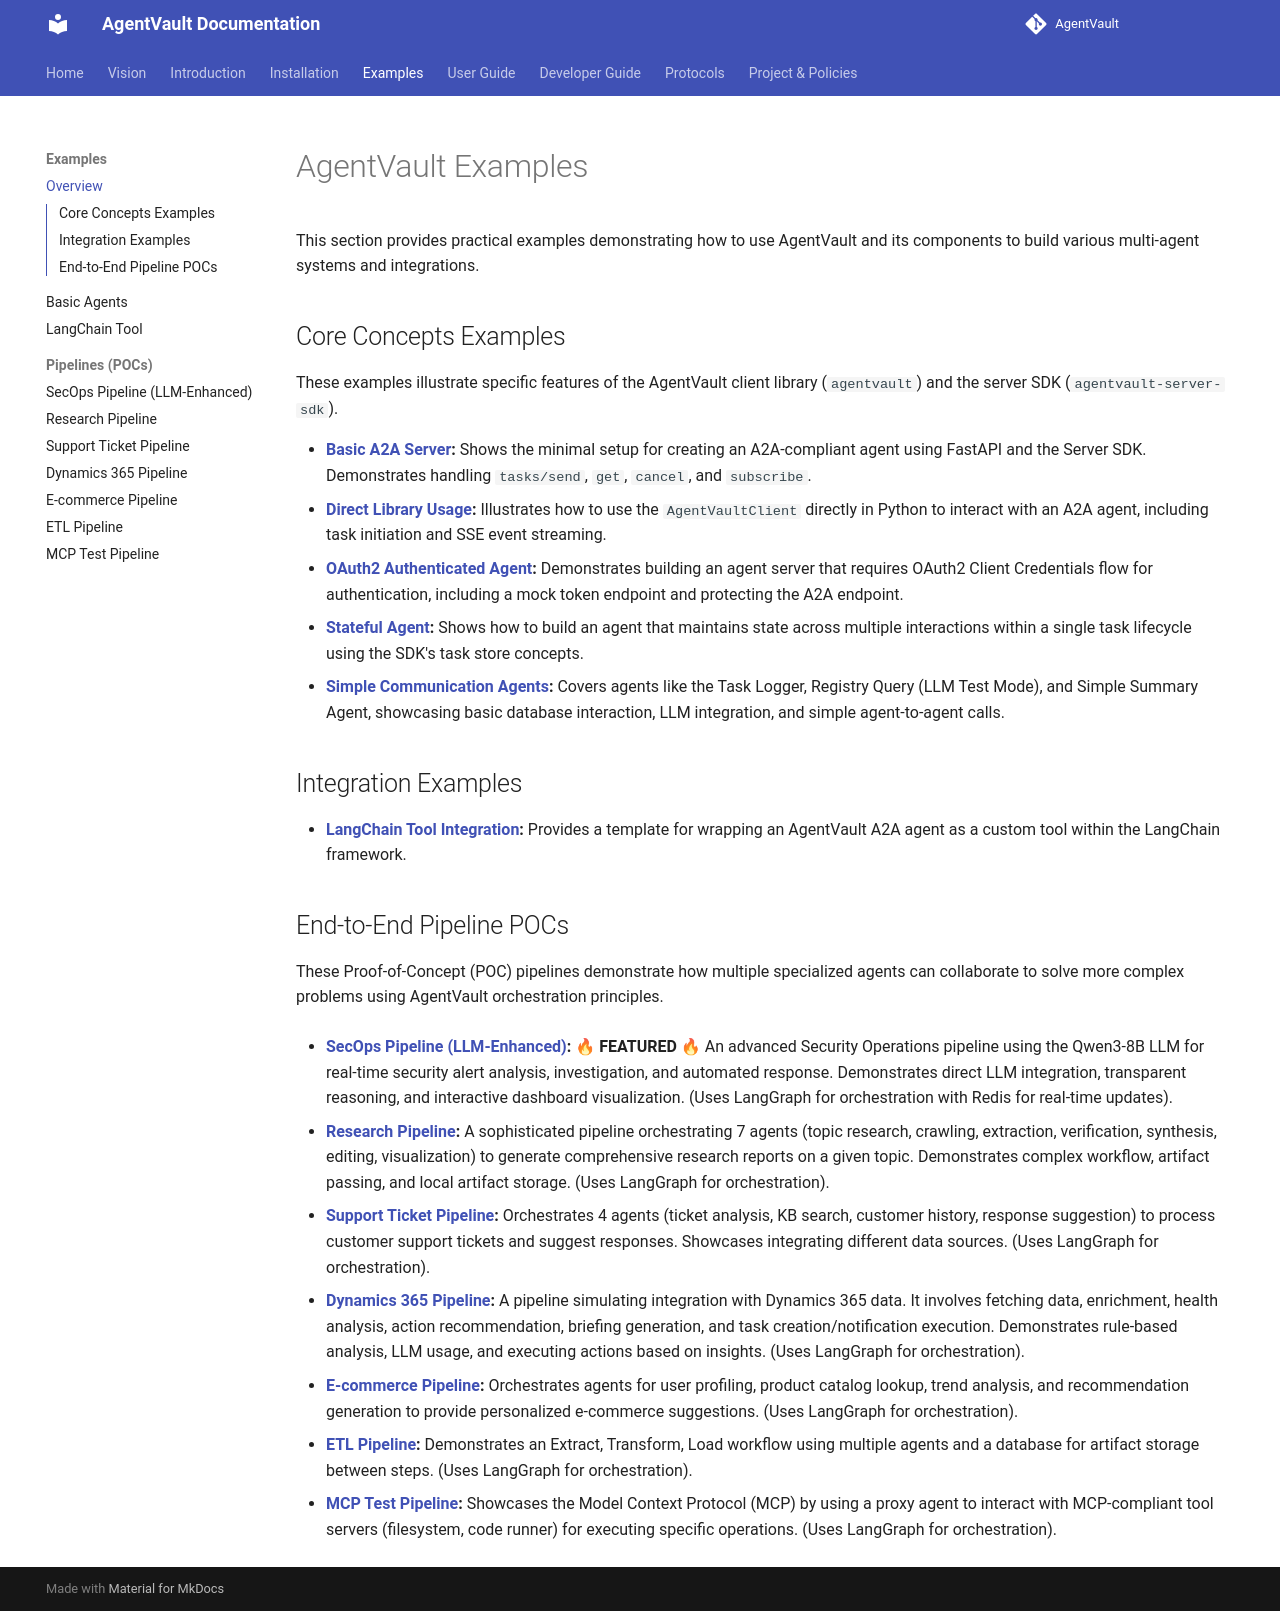

repository: SecureAgentTools/AgentVault · page: examples/index.html · generator: mkdocs

# AgentVault Examples

This section provides practical examples demonstrating how to use AgentVault and its components to build various multi-agent systems and integrations.

## Core Concepts Examples

These examples illustrate specific features of the AgentVault client library (`agentvault`) and the server SDK (`agentvault-server-sdk`).

*   **[Basic A2A Server](./basic_a2a_server.md):** Shows the minimal setup for creating an A2A-compliant agent using FastAPI and the Server SDK. Demonstrates handling `tasks/send`, `get`, `cancel`, and `subscribe`.
*   **[Direct Library Usage](./library_usage_example.md):** Illustrates how to use the `AgentVaultClient` directly in Python to interact with an A2A agent, including task initiation and SSE event streaming.
*   **[OAuth2 Authenticated Agent](./oauth_agent_example.md):** Demonstrates building an agent server that requires OAuth2 Client Credentials flow for authentication, including a mock token endpoint and protecting the A2A endpoint.
*   **[Stateful Agent](./stateful_agent_example.md):** Shows how to build an agent that maintains state across multiple interactions within a single task lifecycle using the SDK's task store concepts.
*   **[Simple Communication Agents](./basic_agents.md):** Covers agents like the Task Logger, Registry Query (LLM Test Mode), and Simple Summary Agent, showcasing basic database interaction, LLM integration, and simple agent-to-agent calls.

## Integration Examples

*   **[LangChain Tool Integration](./langchain_integration.md):** Provides a template for wrapping an AgentVault A2A agent as a custom tool within the LangChain framework.

## End-to-End Pipeline POCs

These Proof-of-Concept (POC) pipelines demonstrate how multiple specialized agents can collaborate to solve more complex problems using AgentVault orchestration principles.

*   **[SecOps Pipeline (LLM-Enhanced)](./poc_secops.md):** 🔥 **FEATURED** 🔥 An advanced Security Operations pipeline using the Qwen3-8B LLM for real-time security alert analysis, investigation, and automated response. Demonstrates direct LLM integration, transparent reasoning, and interactive dashboard visualization. (Uses LangGraph for orchestration with Redis for real-time updates).

*   **[Research Pipeline](./poc_research.md):** A sophisticated pipeline orchestrating 7 agents (topic research, crawling, extraction, verification, synthesis, editing, visualization) to generate comprehensive research reports on a given topic. Demonstrates complex workflow, artifact passing, and local artifact storage. (Uses LangGraph for orchestration).
*   **[Support Ticket Pipeline](./poc_support.md):** Orchestrates 4 agents (ticket analysis, KB search, customer history, response suggestion) to process customer support tickets and suggest responses. Showcases integrating different data sources. (Uses LangGraph for orchestration).
*   **[Dynamics 365 Pipeline](./poc_dynamics.md):** A pipeline simulating integration with Dynamics 365 data. It involves fetching data, enrichment, health analysis, action recommendation, briefing generation, and task creation/notification execution. Demonstrates rule-based analysis, LLM usage, and executing actions based on insights. (Uses LangGraph for orchestration).
*   **[E-commerce Pipeline](./poc_ecommerce.md):** Orchestrates agents for user profiling, product catalog lookup, trend analysis, and recommendation generation to provide personalized e-commerce suggestions. (Uses LangGraph for orchestration).
*   **[ETL Pipeline](./poc_etl.md):** Demonstrates an Extract, Transform, Load workflow using multiple agents and a database for artifact storage between steps. (Uses LangGraph for orchestration).
*   **[MCP Test Pipeline](./poc_mcp_pipeline.md):** Showcases the Model Context Protocol (MCP) by using a proxy agent to interact with MCP-compliant tool servers (filesystem, code runner) for executing specific operations. (Uses LangGraph for orchestration).
